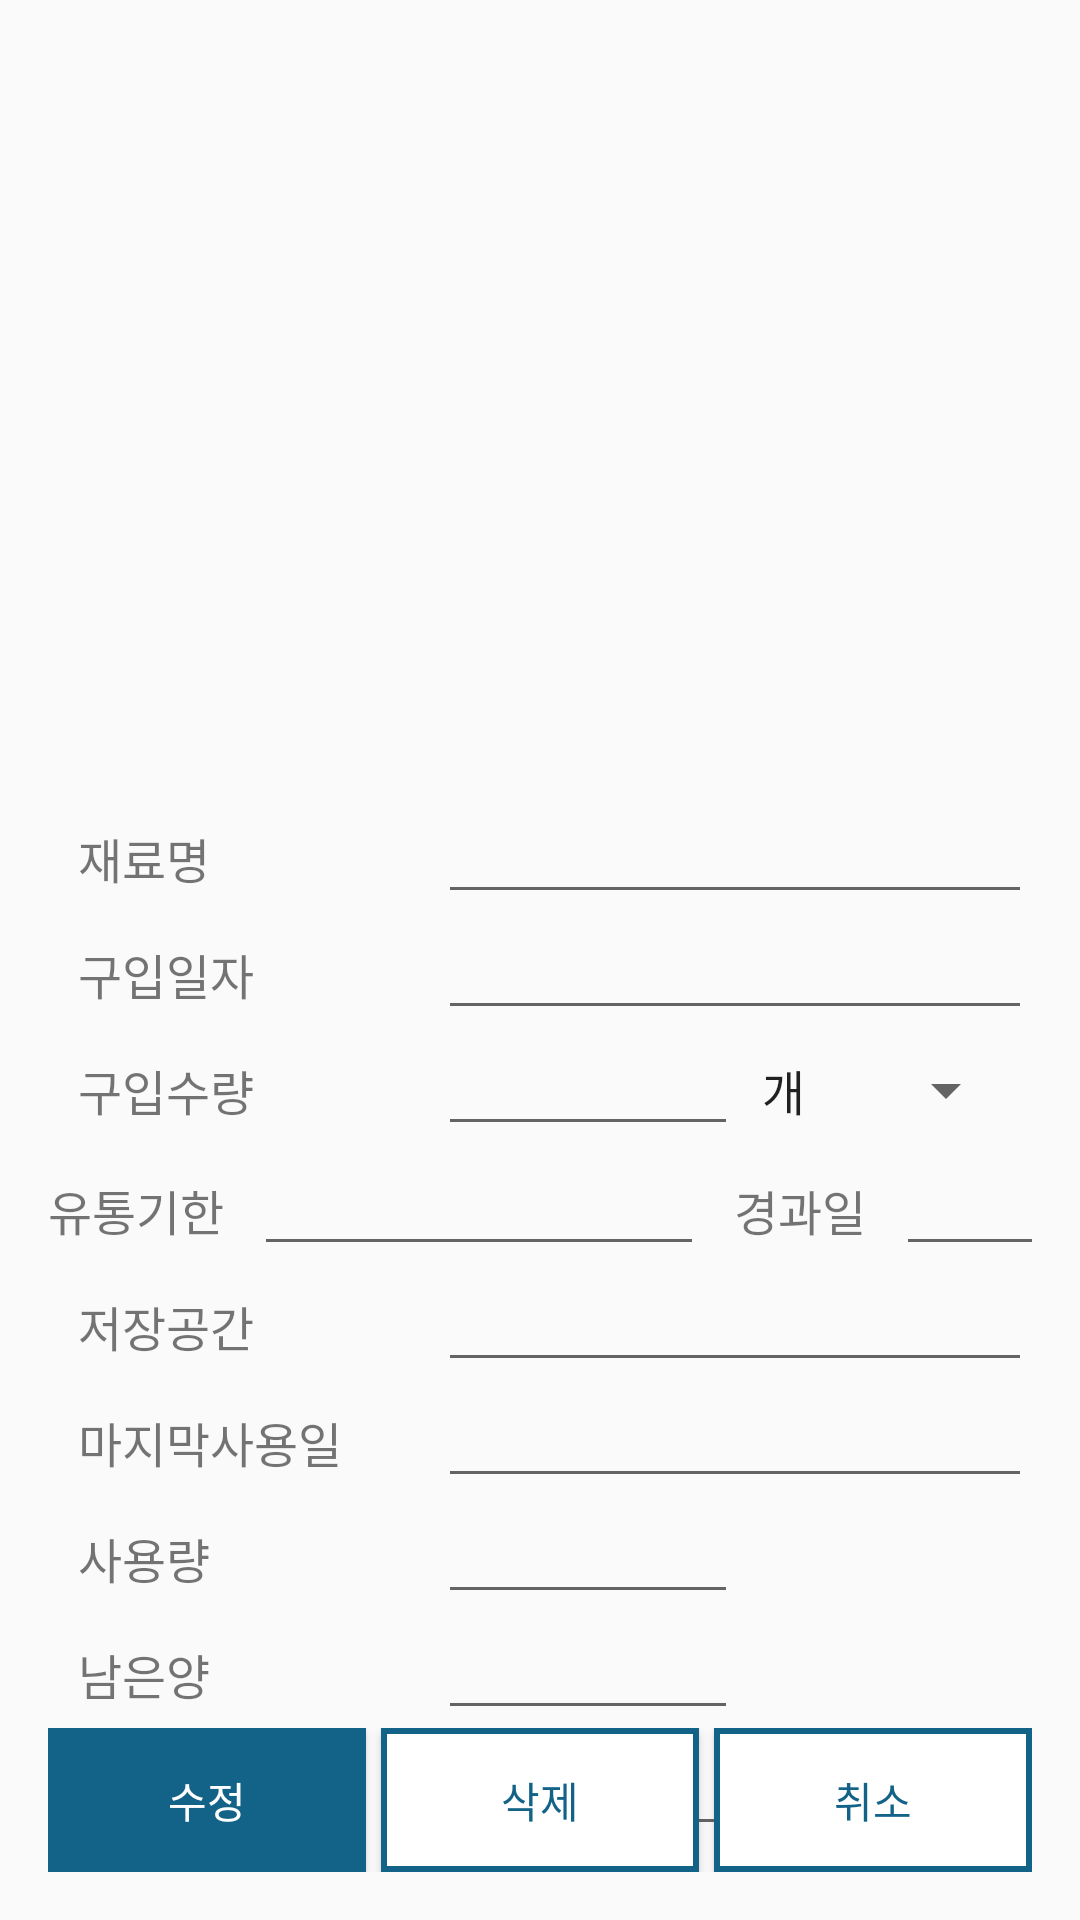

Android layout source for this screen:
<!-- AndroidManifest.xml: application theme AppTheme -->
<!-- res/layout/activity_detail2.xml -->
<?xml version="1.0" encoding="utf-8"?>
<FrameLayout xmlns:android="http://schemas.android.com/apk/res/android"
    xmlns:tools="http://schemas.android.com/tools"
    android:layout_width="match_parent"
    android:layout_height="match_parent"
    android:orientation="vertical"
    android:padding="16dp">



    <LinearLayout
        android:layout_width="match_parent"
        android:layout_height="wrap_content"
        android:orientation="vertical"
        android:paddingTop="10dp">

        <ImageView
            android:layout_width="240dp"
            android:layout_height="240dp"
            android:layout_gravity="center"
            android:id="@+id/imageView"/>


        <LinearLayout
            android:layout_width="match_parent"
            android:layout_height="wrap_content"
            android:orientation="horizontal">

            <TextView
                android:text="재료명"
                style="@style/IngrdntInfoTVStyle"/>

            <EditText
                android:id="@+id/ingredntNmEditText"
                android:layout_width="match_parent"
                android:layout_height="wrap_content"
                style="@style/IngrdntInfoETStyle"/>

        </LinearLayout>
        <LinearLayout
            android:layout_width="match_parent"
            android:layout_height="wrap_content">

            <TextView
                style="@style/IngrdntInfoTVStyle"
                android:text="구입일자" />

            <EditText
                android:id="@+id/buyDtEditText"
                android:layout_width="match_parent"
                android:layout_height="wrap_content"
                android:focusable="false"
                android:inputType="date"
                style="@style/IngrdntInfoETStyle"/>

        </LinearLayout>

        <LinearLayout
            android:layout_width="match_parent"
            android:layout_height="40dp">

            <TextView
                style="@style/IngrdntInfoTVStyle"
                android:text="구입수량" />

            <EditText
                android:id="@+id/buyQtyEditText"
                android:layout_width="100dp"
                android:layout_height="wrap_content"
                style="@style/IngrdntInfoETStyle"
                android:inputType="number"/>

            <Spinner
                android:id="@+id/purchaseUnitTextSpinner"
                android:layout_width="wrap_content"
                android:layout_height="wrap_content"
                android:entries="@array/unit" />

        </LinearLayout>

        <LinearLayout
            android:layout_width="match_parent"
            android:layout_height="wrap_content"
            android:orientation="horizontal">

            <TextView
                android:layout_width="wrap_content"
                android:layout_height="wrap_content"
                android:paddingRight="10dp"
                android:textSize="16sp"
                android:text="유통기한" />

            <EditText
                android:id="@+id/closeDtEditText"
                android:layout_width="150dp"
                android:layout_height="wrap_content"
                android:focusable="false"
                android:inputType="date"
                style="@style/IngrdntInfoETStyle"/>


            <TextView
                android:layout_width="wrap_content"
                android:layout_height="wrap_content"
                android:textSize="16sp"
                android:paddingRight="10dp"
                android:paddingLeft="10dp"
                android:text="경과일" />

            <EditText
                android:id="@+id/runningDaysEditText"
                android:layout_width="50dp"
                android:layout_height="wrap_content"
                android:focusable="false"
                style="@style/IngrdntInfoETStyle"/>
            <TextView
                style="@style/IngrdntInfoTVStyle"
                android:text="일"
                android:paddingLeft="8dp"/>

        </LinearLayout>

        <LinearLayout
            android:layout_width="match_parent"
            android:layout_height="wrap_content">

            <TextView
                style="@style/IngrdntInfoTVStyle"
                android:text="저장공간" />

            <EditText
                android:id="@+id/saveSpaceEditText"
                android:layout_width="match_parent"
                android:layout_height="wrap_content"
                style="@style/IngrdntInfoETStyle"/>
        </LinearLayout>

        <LinearLayout
            android:layout_width="match_parent"
            android:layout_height="wrap_content">

            <TextView
                style="@style/IngrdntInfoTVStyle"
                android:text="마지막사용일" />

            <EditText
                android:id="@+id/lastUseDtEditText"
                android:layout_width="match_parent"
                android:layout_height="wrap_content"
                android:focusable="false"
                android:inputType="date"
                style="@style/IngrdntInfoETStyle"/>
        </LinearLayout>

        <LinearLayout
            android:layout_width="match_parent"
            android:layout_height="wrap_content">

            <TextView
                style="@style/IngrdntInfoTVStyle"
                android:text="사용량" />

            <EditText
                android:id="@+id/useQtyEditText"
                android:layout_width="100dp"
                android:layout_height="wrap_content"
                style="@style/IngrdntInfoETStyle"
                android:inputType="number"/>

            <TextView
                android:id="@+id/useUnitTextView"
                style="@style/IngrdntInfoTVStyle"
                android:paddingLeft="8dp"/>
        </LinearLayout>

        <LinearLayout
            android:layout_width="match_parent"
            android:layout_height="wrap_content">

            <TextView
                style="@style/IngrdntInfoTVStyle"
                android:text="남은양" />

            <EditText
                android:id="@+id/residualQtyEditText"
                android:layout_width="100dp"
                android:layout_height="wrap_content"
                android:focusable="false"
                style="@style/IngrdntInfoETStyle"/>

            <TextView
                android:id="@+id/residualUnitTextView"
                style="@style/IngrdntInfoTVStyle"
                android:paddingLeft="8dp"/>

        </LinearLayout>

        <LinearLayout
            android:layout_width="match_parent"
            android:layout_height="wrap_content">

            <TextView
                style="@style/IngrdntInfoTVStyle"
                android:text="추가입력" />

            <EditText
                android:id="@+id/addInputEditText"
                android:layout_width="match_parent"
                android:layout_height="wrap_content"
                style="@style/IngrdntInfoETStyle"/>
        </LinearLayout>

    </LinearLayout>

    <LinearLayout
        android:layout_width="match_parent"
        android:layout_height="wrap_content"
        android:layout_gravity="bottom"
        android:orientation="horizontal">

        <Button
            android:id="@+id/saveButton"
            android:layout_width="0dp"
            android:layout_height="match_parent"
            android:layout_weight="1"
            android:background="@drawable/btn_basic"
            android:text="수정"
            android:textColor="@android:color/white" />

        <Button
            android:id="@+id/deleteButton"
            android:layout_width="0dp"
            android:layout_height="match_parent"
            android:layout_marginLeft="5dp"
            android:layout_weight="1"
            android:background="@drawable/btn_stroke"
            android:text="삭제"
            android:textColor="@color/colorPrimary" />

        <Button
            android:id="@+id/cancelButton"
            android:layout_width="0dp"
            android:layout_height="match_parent"
            android:layout_marginLeft="5dp"
            android:layout_weight="1"
            android:background="@drawable/btn_stroke"
            android:text="취소"
            android:textColor="@color/colorPrimary" />
    </LinearLayout>

</FrameLayout>
<!-- resources referenced by this layout -->
<resources>
  <string-array name="unit">
          <item>개</item>
          <item>통</item>
          <item>캔</item>
          <item>근</item>
          <item>㏄</item>
          <item>g</item>
          <item>kg</item>
          <item>박스</item>
          <item>ℓ</item>
          <item>㎖</item>
          <item>포기</item>
          <item>봉지</item>
          <item>묶음</item>
          <item>망</item>
          <item>팩</item>
      </string-array>
  <color name="colorPrimary">#136388</color>
  <!-- drawable btn_basic (drawable) -->
  <?xml version="1.0" encoding="utf-8"?>
  <selector xmlns:android="http://schemas.android.com/apk/res/android">
      <item android:state_enabled="false">
          <shape>
              <solid android:color="@android:color/darker_gray">
  
              </solid>
  
          </shape>
      </item>
      <item android:state_pressed="true">
          <shape>
              <solid android:color="@color/colorAccent">
  
              </solid>
  
          </shape>
      </item>
      <item>
          <shape android:shape="rectangle">
              <solid android:color="@color/colorPrimary">
              </solid>
  
          </shape>
      </item>
  </selector>
  <!-- drawable btn_stroke (drawable) -->
  <?xml version="1.0" encoding="utf-8"?>
  <selector xmlns:android="http://schemas.android.com/apk/res/android">
      <item android:state_enabled="false">
          <shape>
              <solid android:color="@android:color/darker_gray">
  
              </solid>
  
          </shape>
      </item>
      <item android:state_pressed="true">
          <shape>
              <solid android:color="@color/colorAccent">
  
              </solid>
          </shape>
      </item>
      <item>
          <shape android:shape="rectangle">
              <solid android:color="@android:color/white"/>
              <stroke android:width="2dip" android:color="@color/colorPrimary"/>
  
          </shape>
      </item>
  </selector>
  <style name="IngrdntInfoETStyle" parent="@android:style/Widget.EditText">
          <item name="android:textSize">16sp</item>
          <item name="android:paddingLeft">15dp</item>
      </style>
  <style name="IngrdntInfoTVStyle" parent="@android:style/Widget.TextView">
          <item name="android:textSize">16sp</item>
          <item name="android:paddingLeft">10sp</item>
          <item name="android:layout_width">130dp</item>
          <item name="android:layout_height">wrap_content</item>
      </style>
  <style name="AppTheme" parent="Theme.AppCompat.Light.DarkActionBar">
          
          <item name="colorPrimary">@color/colorPrimary</item>
          <item name="colorPrimaryDark">@color/colorPrimaryDark</item>
          <item name="colorAccent">@color/colorAccent</item>
      </style>
  <color name="colorAccent">#093246</color>
  <color name="colorPrimaryDark">#136388</color>
</resources>
